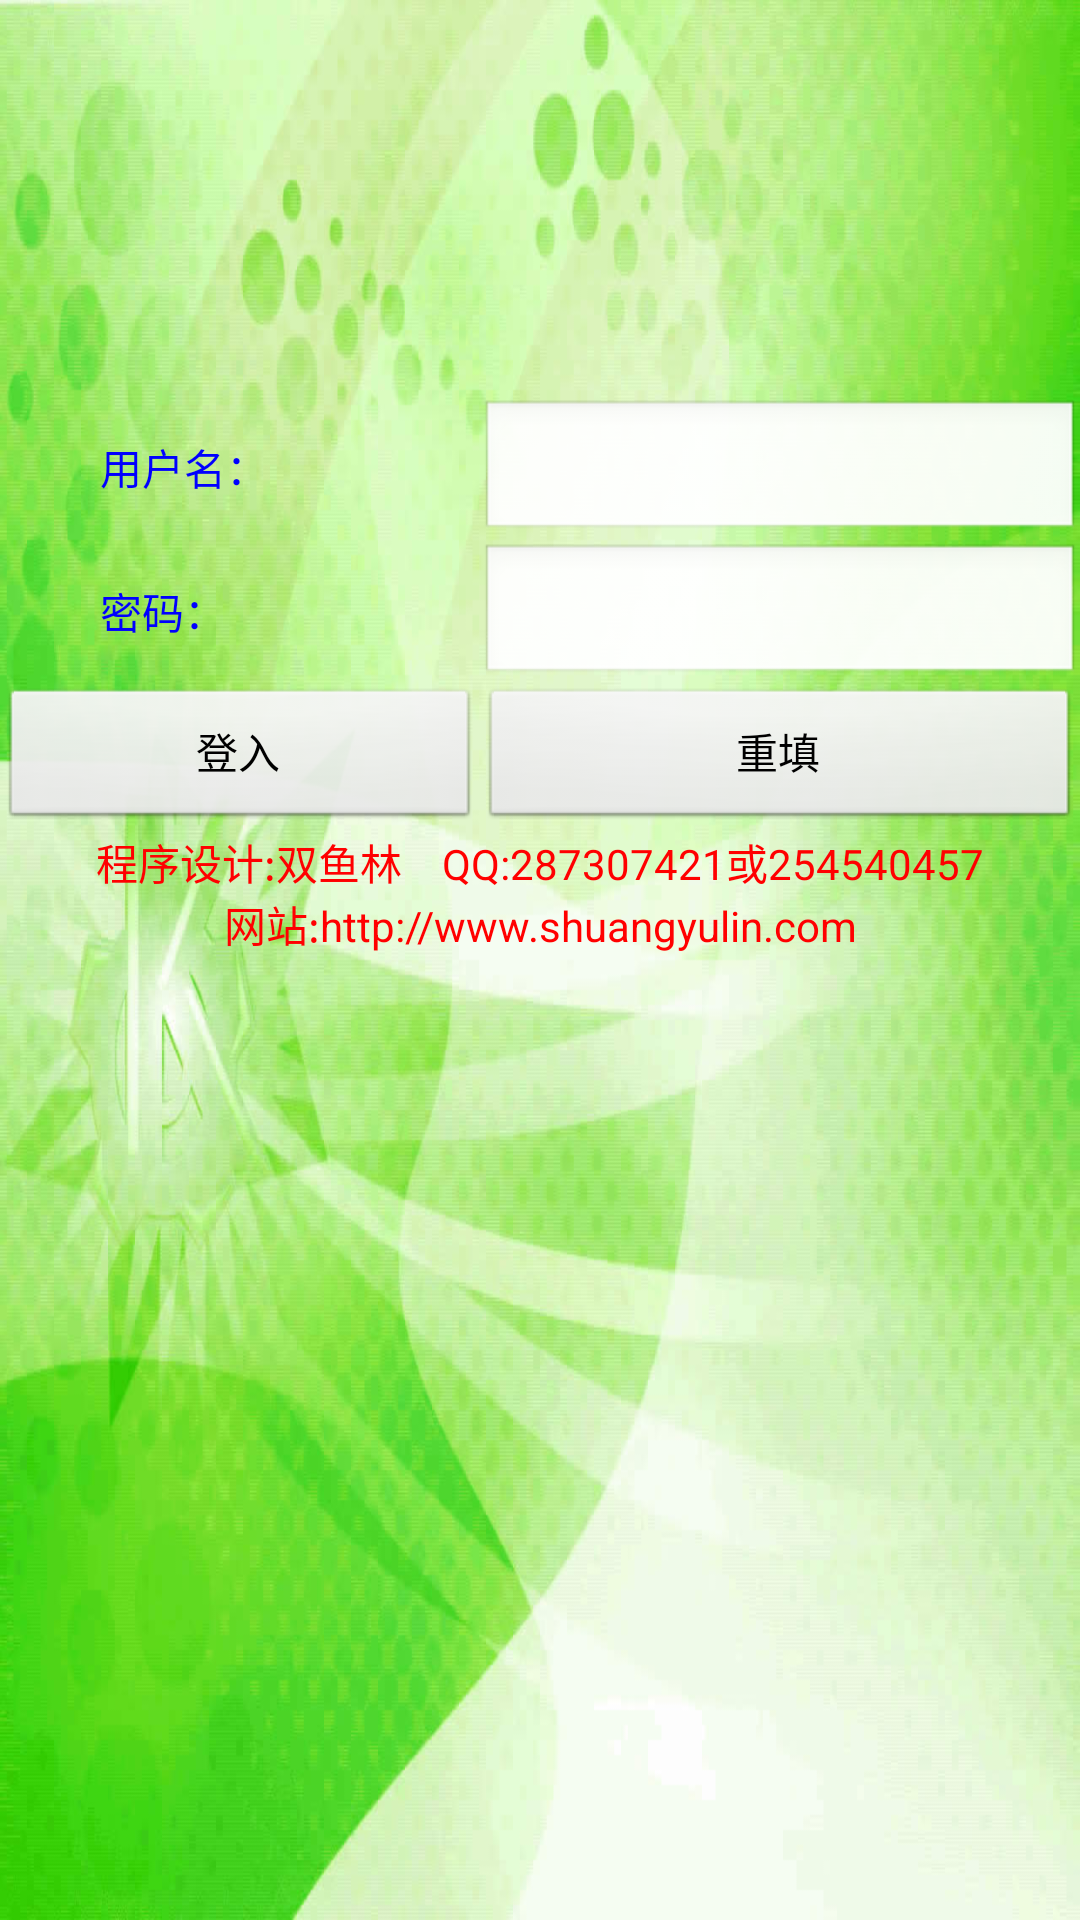

Write the Android layout XML for this screen, with the resource values it uses.
<!-- AndroidManifest.xml: application theme AppTheme -->
<!-- res/layout/login_system.xml -->
<?xml version="1.0" encoding="utf-8"?>

<LinearLayout xmlns:android="http://schemas.android.com/apk/res/android"
	android:orientation="vertical" 
	android:layout_width="fill_parent"
	android:layout_height="fill_parent"
	android:background="@drawable/login"
	>
	
	<TableLayout 
	android:layout_width="fill_parent" 
	android:layout_height="fill_parent" 
	android:stretchColumns="1">
	
			<TableRow>
					<TextView android:text="" />
					<TextView android:text="" />
			</TableRow>
			<TableRow>
					<TextView android:text="" />
					<TextView android:text="" />
			</TableRow>
			<TableRow>
					<TextView android:text="" />
					<TextView android:text="" />
			</TableRow>
			<TableRow>
					<TextView android:text="" />
					<TextView android:text="" />
			</TableRow>
			<TableRow>
					<TextView android:text="" />
					<TextView android:text="" />
			</TableRow>
			
			<TableRow>
					<TextView android:text="" />
					<TextView android:text="" />
			</TableRow>
			
			<TableRow>
					<TextView android:text="" />
					<TextView android:text="" />
			</TableRow>
			
	
		<TableRow>
			<TextView 
			android:text="          用户名：" 
			android:id="@+id/TextView"
			android:layout_width="70dp" 
			android:layout_height="wrap_content"
			android:textColor="#0000ff" 
			/>
			
			<EditText 
			android:text="" 
			android:id="@+id/userEditText"
			android:layout_width="fill_parent" 
			android:layout_height="wrap_content" 
			/>
		</TableRow>


		<TableRow>
			<TextView 
			android:text="          密码：" 
			android:id="@+id/TextView"
			android:layout_width="70dp" 
			android:layout_height="wrap_content"
			android:textColor="#0000ff"
			/>
			
			<EditText 
			android:text="" 
			android:id="@+id/pwdEditText"
			android:layout_width="fill_parent" 
			android:layout_height="wrap_content" 
			android:password="true"/>
			
		</TableRow>
		
		<TableRow 
			android:gravity="right">
				<Button 
				android:text="登入" 
				android:id="@+id/loginButton"
				android:layout_height="wrap_content" 
				android:layout_width="160dp"/>
	
			<Button 
				android:text="重填" 
				android:id="@+id/cancelButton"
				android:layout_width="wrap_content" 
				android:layout_height="wrap_content"/> 
			
	 </TableRow> 
	 
	 <TableRow  android:gravity="right">
			<Button 
				android:text="注册" 
				android:id="@+id/registerButton"
				android:layout_height="wrap_content" 
				android:layout_width="wrap_content"
				android:visibility="gone"
				/>
	
			<Button 
				android:text="退出" 
				android:id="@+id/exitButton"
				android:layout_width="wrap_content" 
				android:layout_height="wrap_content"
				android:visibility="gone"/>
	</TableRow>

	 
	  
	    <TextView 
			android:text="程序设计:双鱼林    QQ:287307421或254540457" 
			android:id="@+id/TextView"
			android:layout_width="70dp" 
			android:layout_height="wrap_content"
			android:textColor="#ff0000" 
			android:gravity="center_horizontal"
		/>
	    
	     <TextView 
			android:text="网站:http://www.shuangyulin.com" 
			android:id="@+id/TextView"
			android:layout_width="70dp" 
			android:layout_height="wrap_content"
			android:textColor="#ff0000" 
			android:gravity="center_horizontal"
		/>
	     
	    
	</TableLayout>
</LinearLayout>
<!-- resources referenced by this layout -->
<resources>
  <!-- drawable login: jpg bitmap (drawable-mdpi, 90473 bytes) -->
  <style name="AppTheme" parent="AppBaseTheme">
          
      </style>
  <style name="AppBaseTheme" parent="android:Theme.Light">
          
      </style>
</resources>
